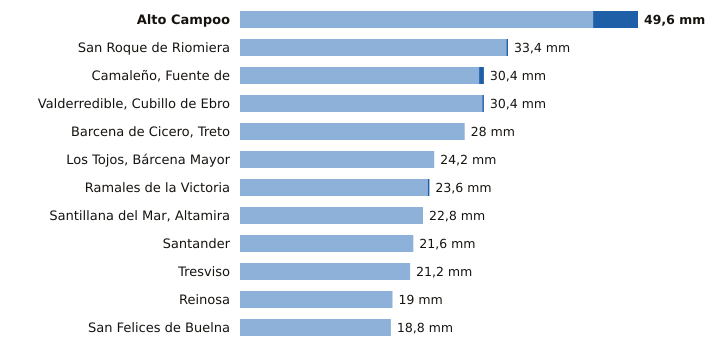

The file beside this chart, header and first rows:
estacion, provincia, indicativo, mm_6_dias_anteriores, mm_hoy, mm_7_dias, horas_de_hoy
Alto Campoo, Cantabria, 9001S, 44.0, 5.6, 49.6, 21
San Roque de Riomiera, Cantabria, 1103X, 33.2, 0.2, 33.4, 17
Camaleño, Fuente de, Cantabria, 1167B, 29.8, 0.6, 30.4, 21
Valderredible, Cubillo de Ebro, Cantabria, 9016X, 30.2, 0.2, 30.4, 21
Barcena de Cicero, Treto, Cantabria, 1096X, 28.0, 0.0, 28.0, 20
Los Tojos, Bárcena Mayor, Cantabria, 1135C, 24.2, 0.0, 24.2, 21
Ramales de la Victoria, Cantabria, 1089U, 23.4, 0.2, 23.6, 20
Santillana del Mar, Altamira, Cantabria, 1740, 22.8, 0.0, 22.8, 20
Santander, Cantabria, 1111X, 21.6, 0.0, 21.6, 21
Tresviso, Cantabria, 1176A, 21.2, 0.0, 21.2, 20
Reinosa, Cantabria, 9001D, 19.0, 0.0, 19.0, 20
San Felices de Buelna, Cantabria, 1152C, 18.8, 0.0, 18.8, 20
